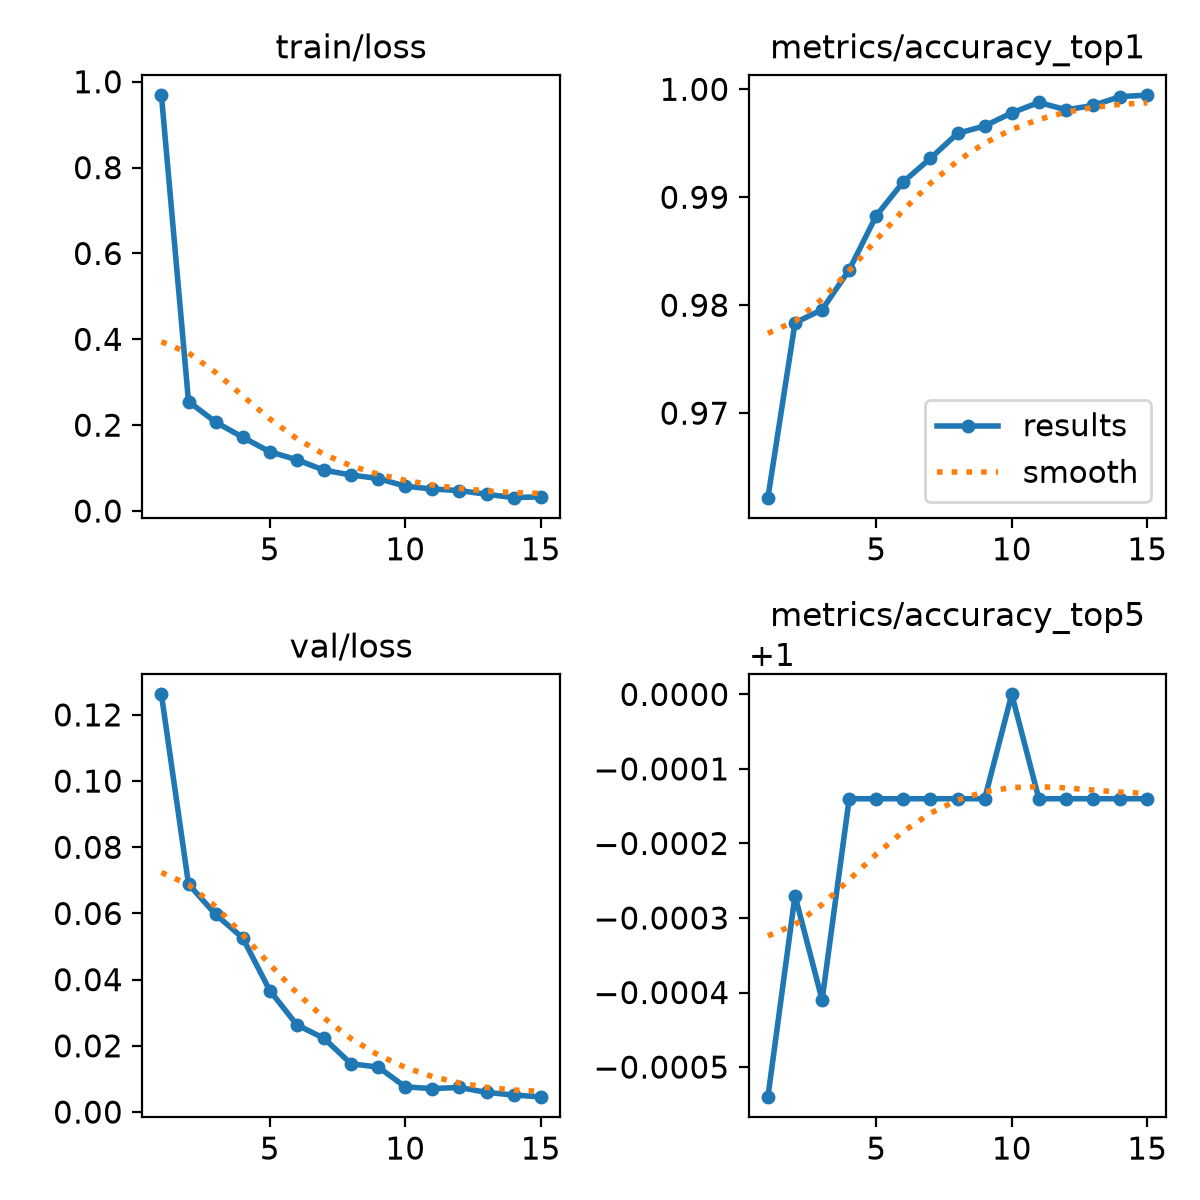

The file beside this chart, header and first rows:
epoch, time, train/loss, metrics/accuracy_top1, metrics/accuracy_top5, val/loss, lr/pg0, lr/pg1, lr/pg2
1, 865.3, 0.9689, 0.9622, 0.9995, 0.1262, 0.0001752, 0.0001752, 0.0001752
2, 1710, 0.2551, 0.9784, 0.9997, 0.06886, 0.0003274, 0.0003274, 0.0003274
3, 2637, 0.2072, 0.9796, 0.9996, 0.0597, 0.0004564, 0.0004564, 0.0004564
4, 3577, 0.1718, 0.9833, 0.9999, 0.05261, 0.0004219, 0.0004219, 0.0004219
5, 4414, 0.1381, 0.9883, 0.9999, 0.03671, 0.0003871, 0.0003871, 0.0003871
6, 5240, 0.1192, 0.9914, 0.9999, 0.02634, 0.0003524, 0.0003524, 0.0003524
7, 6113, 0.09519, 0.9936, 0.9999, 0.02228, 0.0003177, 0.0003177, 0.0003177
8, 6999, 0.08382, 0.9959, 0.9999, 0.01457, 0.000283, 0.000283, 0.000283
9, 7990, 0.07568, 0.9966, 0.9999, 0.01359, 0.0002483, 0.0002483, 0.0002483
10, 13770, 0.05792, 0.9978, 1, 0.00761, 0.0002136, 0.0002136, 0.0002136
11, 14713, 0.05117, 0.9988, 0.9999, 0.00707, 0.0001788, 0.0001788, 0.0001788
12, 15582, 0.04756, 0.9981, 0.9999, 0.00744, 0.0001441, 0.0001441, 0.0001441
13, 16390, 0.03893, 0.9985, 0.9999, 0.00593, 0.0001094, 0.0001094, 0.0001094
14, 17456, 0.03122, 0.9993, 0.9999, 0.00514, 7.4692e-05, 7.4692e-05, 7.4692e-05
15, 18258, 0.033, 0.9995, 0.9999, 0.00458, 3.9976e-05, 3.9976e-05, 3.9976e-05
